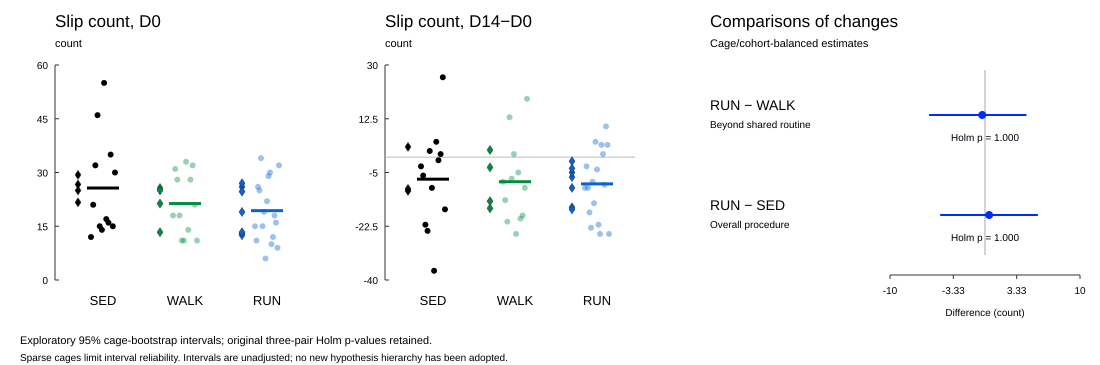

Source data for this figure (header and first rows):
MouseID, Cohort, CageID, Group, Period, Value
TMCS2_S05, TMCS2, C01, run, D0, 15.0
TMCS2_S06, TMCS2, C01, run, D0, 11.0
TMCS2_S07, TMCS2, C03, walk, D0, 18.0
TMCS2_S08, TMCS2, C03, walk, D0, 31.0
TMCS2_S09, TMCS2, C03, walk, D0, 28.0
TMCS2_S11, TMCS2, C04, run, D0, 26.0
TMCS2_S13, TMCS2, C08, sedentary, D0, 12.0
TMCS2_S14, TMCS2, C08, sedentary, D0, 21.0
TMCS2_S15, TMCS2, C08, sedentary, D0, 32.0
TMCS2_S16, TMCS2, C05, run, D0, 25.0
TMCS2_S17, TMCS2, C05, run, D0, 34.0
TMCS2_S18, TMCS2, C05, run, D0, 15.0
TMCS2_S19, TMCS2, C06, walk, D0, 18.0
TMCS2_S20, TMCS2, C06, walk, D0, 11.0
TMCS2_S21, TMCS2, C06, walk, D0, 11.0
TMCS2_S22, TMCS2, C07, run, D0, 19.0
TMCS2_S24, TMCS2, C07, run, D0, 6.0
TMCS2_S25, TMCS2, C09, run, D0, 22.0
TMCS2_S26, TMCS2, C09, run, D0, 29.0
TMCS2_S27, TMCS2, C09, run, D0, 30.0
TMCS2_S28, TMCS2, C10, sedentary, D0, 46.0
TMCS2_S29, TMCS2, C10, sedentary, D0, 15.0
TMCS2_S30, TMCS2, C10, sedentary, D0, 14.0
TMCS2_S31, TMCS2, C02, walk, D0, 33.0
TMCS2_S32, TMCS2, C02, walk, D0, 14.0
TMCS2_S33, TMCS2, C02, walk, D0, 28.0
TMCS3_S01, TMCS3, C01, run, D0, 10.0
TMCS3_S02, TMCS3, C01, run, D0, 12.0
TMCS3_S03, TMCS3, C01, run, D0, 18.0
TMCS3_S04, TMCS3, C02, walk, D0, 32.0
TMCS3_S05, TMCS3, C02, walk, D0, 21.0
TMCS3_S06, TMCS3, C02, walk, D0, 11.0
TMCS3_S07, TMCS3, C03, sedentary, D0, 55.0
TMCS3_S08, TMCS3, C03, sedentary, D0, 17.0
TMCS3_S09, TMCS3, C03, sedentary, D0, 16.0
TMCS3_S10, TMCS3, C04, run, D0, 16.0
TMCS3_S11, TMCS3, C04, run, D0, 9.0
TMCS3_S12, TMCS3, C04, run, D0, 32.0
TMCS3_S13, TMCS3, C05, sedentary, D0, 35.0
TMCS3_S14, TMCS3, C05, sedentary, D0, 15.0
TMCS3_S15, TMCS3, C05, sedentary, D0, 30.0
TMCS2_S05, TMCS2, C01, run, D14-D0, -10.0
TMCS2_S06, TMCS2, C01, run, D14-D0, -3.0
TMCS2_S07, TMCS2, C03, walk, D14-D0, -8.0
TMCS2_S08, TMCS2, C03, walk, D14-D0, -14.0
TMCS2_S09, TMCS2, C03, walk, D14-D0, -21.0
TMCS2_S11, TMCS2, C04, run, D14-D0, -10.0
TMCS2_S13, TMCS2, C08, sedentary, D14-D0, -3.0
TMCS2_S14, TMCS2, C08, sedentary, D14-D0, -6.0
TMCS2_S15, TMCS2, C08, sedentary, D14-D0, -22.0
TMCS2_S16, TMCS2, C05, run, D14-D0, -18.0
TMCS2_S17, TMCS2, C05, run, D14-D0, -23.0
TMCS2_S18, TMCS2, C05, run, D14-D0, -8.0
TMCS2_S19, TMCS2, C06, walk, D14-D0, 13.0
TMCS2_S20, TMCS2, C06, walk, D14-D0, -7.0
TMCS2_S21, TMCS2, C06, walk, D14-D0, 1.0
TMCS2_S22, TMCS2, C07, run, D14-D0, -15.0
TMCS2_S24, TMCS2, C07, run, D14-D0, 5.0
TMCS2_S25, TMCS2, C09, run, D14-D0, -4.0
TMCS2_S26, TMCS2, C09, run, D14-D0, -22.0
... 22 more rows
